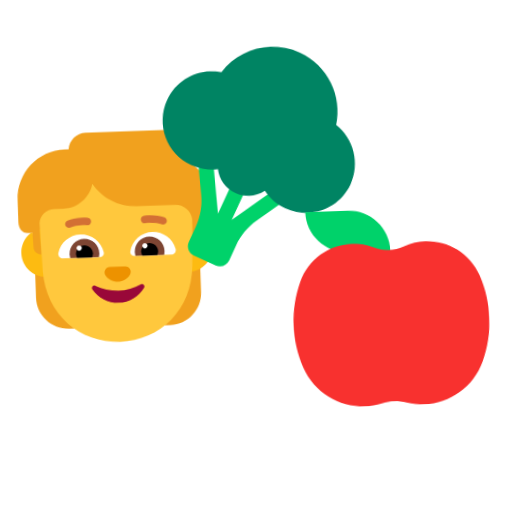
t = 0.00 s
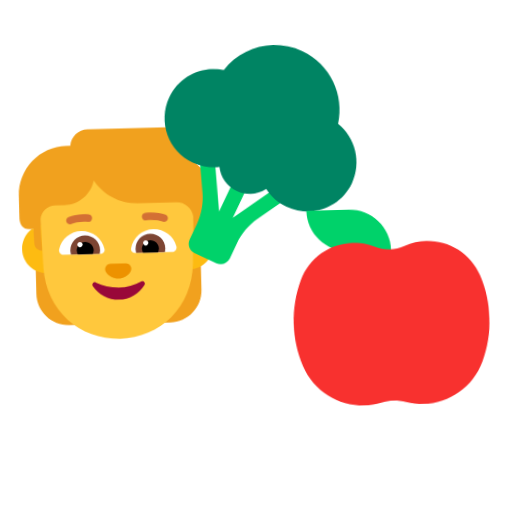
t = 0.40 s
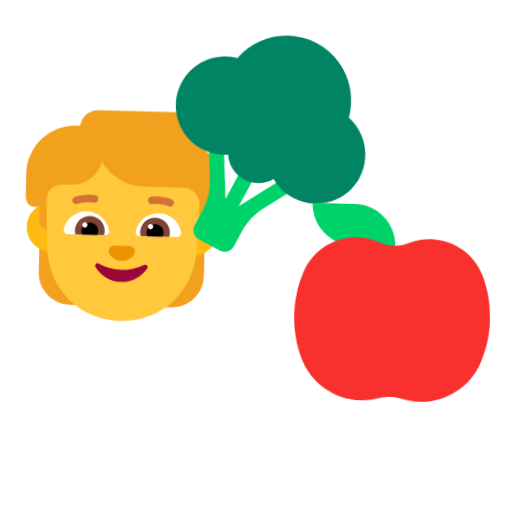
t = 1.20 s
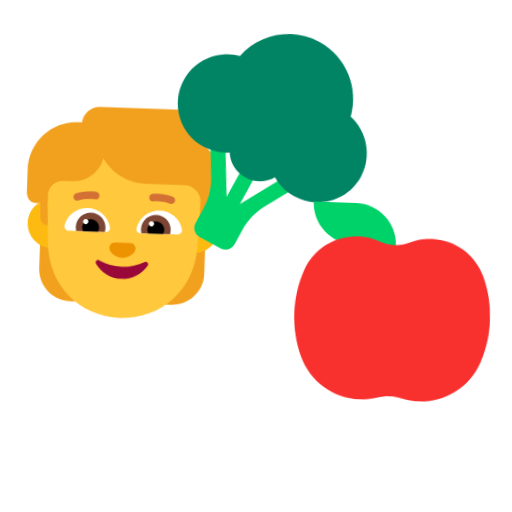
t = 1.60 s
t = 2.00 s: frame unchanged from t = 1.20 s, image omitted
t = 2.80 s: frame unchanged from t = 0.40 s, image omitted

The animated SVG that drew these frames (rendered in a browser with its animation timeline set to each time). Animation: 1 CSS @keyframes rule; one cycle of 3.20 s, repeats indefinitely.

<svg xmlns="http://www.w3.org/2000/svg" viewBox="0 0 320 320" role="img"><title>eat healthy food</title><style>@media(prefers-reduced-motion:no-preference){.art{transform-origin:160px 210px;animation:float 3.2s ease-in-out infinite}@keyframes float{0%,100%{transform:translateY(0) rotate(-2deg)}50%{transform:translateY(-9px) rotate(2deg)}}}</style><g class="art"><svg viewBox="0 0 32 32" fill="none" xmlns="http://www.w3.org/2000/svg" x="0" y="70" width="150" height="150">
<path d="M25.63 6.19524L25.28 6.00501H26.14C26.77 6.00501 27.22 5.38423 27.02 4.78348C26.51 3.17146 24.99 2 23.21 2H12.38C11.16 2 10.17 2.92115 10.03 4.11264C10.02 4.11264 10.0075 4.11514 9.995 4.11765C9.9825 4.12015 9.97 4.12265 9.96 4.12265H9.52C5.92 4.12265 3 7.04631 3 10.6508V13.5544C3 14.4 3.40527 15.1 4.25 15.1H4.83L3.9 18.0188H5.17623L5 19.515V23.76C5 26.11 6.91 28.02 9.26 28.02H10.3V18.0188H21.72V28.02H22.76C25.11 28.02 27.02 26.11 27.02 23.76V18.0188H28.1L27.18 15.0163H27.71C28.42 15.0163 29 14.4355 29 13.7247V11.8523C29.02 9.48936 27.72 7.31665 25.63 6.19524Z" fill="#F1A11E"/>
<path d="M4.61806 15.1C3.79008 15.6891 3.25 16.6565 3.25 17.75C3.25 19.5449 4.70507 21 6.5 21C8.29493 21 9.75 19.5449 9.75 17.75C9.75 15.9551 8.29493 14.5 6.5 14.5C6.2645 14.5 6.03486 14.525 5.81358 14.5726L5.85 15.9074V15.9675L5.92 18C5.37 18 4.92 17.5695 4.9 17.0188L4.83 15.1H4.61806Z" fill="#FDBB11"/>
<path d="M26.1919 14.5738C25.9689 14.5255 25.7374 14.5 25.5 14.5C23.7051 14.5 22.25 15.9551 22.25 17.75C22.25 19.5449 23.7051 21 25.5 21C27.2949 21 28.75 19.5449 28.75 17.75C28.75 16.6029 28.1558 15.5947 27.2583 15.0163H27.18L27.16 15.5369L27.1 17.0188C27.08 17.5695 26.63 18 26.08 18L26.1919 14.5738Z" fill="#FDBB11"/>
<path d="M5.81451 13.7725L6.02566 20.2262C6.26481 26.0785 10.6591 30.01 16 30.01C21.3409 30.01 25.7352 26.0785 25.9743 20.2262L26.1799 13.9416C26.0298 12.8508 25.1005 12.0125 23.97 12.0125H18.8C16.37 12.0125 14.24 10.7309 13.04 8.81851C12.63 10.6408 11 12.0125 9.04999 12.0125H7.80999C6.78256 12.0125 5.93701 12.7823 5.81451 13.7725Z" fill="#FFC83D"/>
<path d="M16.002 23.1739C14.8936 23.1739 13.8651 22.9029 12.9864 22.4412C12.6869 22.2806 12.3673 22.6218 12.5571 22.9129C13.286 24.0472 14.5641 24.8 16.002 24.8C17.4398 24.8 18.7179 24.0472 19.4468 22.9129C19.6266 22.6319 19.317 22.2906 19.0175 22.4412C18.1388 22.9129 17.1103 23.1739 16.002 23.1739Z" fill="#990839"/>
<path d="M15.9934 22C16.6734 22 17.2634 21.6548 17.6234 21.1269C17.9434 20.6497 17.6034 20 17.0334 20H14.9634C14.3934 20 14.0534 20.6497 14.3734 21.1269C14.7234 21.6548 15.3234 22 15.9934 22Z" fill="#ED9200"/>
<path d="M8.19001 17.87C8.53001 16.53 9.75001 15.53 11.2 15.53C12.71 15.53 13.96 16.6 14.24 18.02C14.3 18.33 14.05 18.62 13.73 18.62H8.79001C8.39001 18.62 8.09001 18.25 8.19001 17.87Z" fill="white"/>
<path d="M23.83 17.87C23.49 16.53 22.27 15.53 20.82 15.53C19.31 15.53 18.06 16.6 17.78 18.02C17.72 18.33 17.97 18.62 18.29 18.62H23.23C23.63 18.62 23.93 18.25 23.83 17.87Z" fill="white"/>
<path d="M9.67999 18.1C9.67999 17.01 10.57 16.12 11.66 16.12C12.75 16.12 13.64 17.01 13.64 18.1C13.64 18.29 13.62 18.46 13.57 18.63H9.74999C9.70999 18.46 9.67999 18.28 9.67999 18.1Z" fill="#7D4533"/>
<path d="M22.34 18.1C22.34 17.01 21.45 16.12 20.36 16.12C19.27 16.12 18.38 17.01 18.38 18.1C18.38 18.29 18.4 18.46 18.45 18.63H22.27C22.31 18.46 22.34 18.28 22.34 18.1Z" fill="#7D4533"/>
<path d="M11.66 16.97C12.28 16.97 12.79 17.47 12.79 18.1C12.79 18.29 12.74 18.47 12.66 18.63H10.66C10.58 18.47 10.53 18.29 10.53 18.1C10.53 17.48 11.03 16.97 11.66 16.97Z" fill="black"/>
<path d="M20.36 16.97C19.74 16.97 19.23 17.47 19.23 18.1C19.23 18.29 19.28 18.47 19.36 18.63H21.36C21.44 18.47 21.49 18.29 21.49 18.1C21.49 17.48 20.99 16.97 20.36 16.97Z" fill="black"/>
<path d="M11.33 17.32C11.33 17.5133 11.1733 17.67 10.98 17.67C10.7867 17.67 10.63 17.5133 10.63 17.32C10.63 17.1267 10.7867 16.97 10.98 16.97C11.1733 16.97 11.33 17.1267 11.33 17.32Z" fill="white"/>
<path d="M20.1 17.32C20.1 17.5133 19.9433 17.67 19.75 17.67C19.5567 17.67 19.4 17.5133 19.4 17.32C19.4 17.1267 19.5567 16.97 19.75 16.97C19.9433 16.97 20.1 17.1267 20.1 17.32Z" fill="white"/>
<path d="M9.88768 14.5611C10.409 14.3755 11.1557 14.2346 12.1431 14.3278C12.418 14.3537 12.6619 14.1519 12.6878 13.877C12.7137 13.602 12.5119 13.3582 12.237 13.3322C11.1043 13.2254 10.2111 13.3845 9.55235 13.619C9.2922 13.7116 9.15637 13.9975 9.24896 14.2577C9.34156 14.5178 9.62752 14.6537 9.88768 14.5611Z" fill="#D37034"/>
<path d="M22.4677 13.619C21.809 13.3845 20.9157 13.2254 19.7831 13.3322C19.5081 13.3582 19.3063 13.602 19.3322 13.877C19.3582 14.1519 19.6021 14.3537 19.877 14.3278C20.8643 14.2346 21.6111 14.3755 22.1324 14.5611C22.3925 14.6537 22.6785 14.5178 22.7711 14.2577C22.8637 13.9975 22.7278 13.7116 22.4677 13.619Z" fill="#D37034"/>
</svg>
<svg viewBox="0 0 32 32" fill="none" xmlns="http://www.w3.org/2000/svg" x="87" y="20" width="155" height="155">
<path d="M18.7616 21.174C18.4716 20.724 17.8716 20.604 17.4216 20.894L12.4616 24.144L14.5916 19.914C14.8316 19.434 14.6616 18.844 14.1916 18.594C13.7116 18.344 13.1216 18.534 12.8716 19.014L10.7216 23.274L10.3816 17.354C10.3516 16.824 9.89162 16.414 9.36162 16.444C8.83162 16.474 8.42162 16.934 8.45162 17.464L8.64162 20.804C8.72162 22.204 8.43163 23.614 7.80163 24.864L6.83163 26.794C6.51163 27.434 6.76163 28.224 7.41163 28.554L10.1916 29.954C10.8316 30.274 11.6216 30.024 11.9516 29.374L12.9216 27.444C13.5516 26.184 14.5016 25.124 15.6816 24.354L18.4816 22.514C18.9316 22.224 19.0616 21.624 18.7616 21.174Z" fill="#00D26A"/>
<path d="M26.3618 12.3839C27.2918 8.67393 25.5718 4.69393 22.0118 2.89393C18.4518 1.10393 14.2318 2.09394 11.8018 5.04394C9.01178 4.38394 6.02179 5.68394 4.68179 8.36394C3.10179 11.4939 4.36178 15.3039 7.49178 16.8839C8.59178 17.4339 9.77178 17.6339 10.9118 17.5339C11.0318 18.8439 11.8018 20.0539 13.0618 20.6939C14.3218 21.3239 15.7518 21.2239 16.8718 20.5439C17.4618 21.5239 18.3318 22.3539 19.4318 22.9039C22.5618 24.4839 26.3718 23.2239 27.9518 20.0939C29.2818 17.4139 28.5518 14.2339 26.3618 12.3839Z" fill="#008463"/>
</svg>
<svg viewBox="0 0 32 32" fill="none" xmlns="http://www.w3.org/2000/svg" x="175" y="125" width="140" height="140">
<path d="M10.25 2H4.21997C4.21997 5.27 6.86998 7.91998 10.14 7.91998H16.17C16.18 4.65998 13.52 2 10.25 2Z" fill="#00D26A"/>
<path d="M18.09 7.38001C16.75 7.95001 15.23 7.95001 13.89 7.38001C9.69 5.61001 4.85 7.64002 3.17 11.89C1.61 15.84 1.61 20.23 3.17 24.18C4.91 28.57 9.68 30.94 14.23 29.67C15.38 29.35 16.6 29.35 17.75 29.67C22.3 30.95 27.08 28.58 28.81 24.18C30.37 20.23 30.37 15.84 28.81 11.89C27.14 7.64002 22.3 5.61001 18.09 7.38001Z" fill="#F8312F"/>
</svg>
</g></svg>
